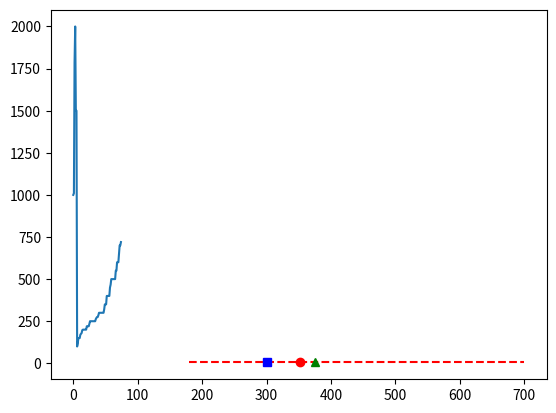

The matplotlib source for this figure:
#crowd computing
# collective opinion is always better than expert opinion

from statistics import mean

Estimates = [1000,1010,1786,2000,1500,1500,100,120,150,150,150,170,175,180,197,200,200,200,200,200,200,220,220,220,220,234,250,250,250,250,250,250,250,250,250,263,270,275,275,286,300,300,300,300,300,300,300,300,320,350,350,350,400,400,400,400,400,450,467,500,500,500,500,500,500,500,550,550,600,600,600,650,700,700,720]
# to calclate trimmed mean
Estimates.sort()
tv=int(0.1*len(Estimates))              # 0.1* len(Estimates) - 10% of 75 values is 7.5, so we take 7
Estimates=Estimates[tv:]                # remove first 10% values i.e. 7 values - smallest 10% values
Estimates=Estimates[:len(Estimates)-tv] # remove last 10% values i.e. 7 values - largest 10% values
print(mean(Estimates))                  # 351.59016393442624

# alternative way to calculate trimmed mean using stats library

from statistics import mean
from scipy import stats

Estimates = [1000,1010,1786,2000,1500,1500,100,120,150,150,150,170,175,180,197,200,200,200,200,200,200,220,220,220,220,234,250,250,250,250,250,250,250,250,250,263,270,275,275,286,300,300,300,300,300,300,300,300,320,350,350,350,400,400,400,400,400,450,467,500,500,500,500,500,500,500,550,550,600,600,600,650,700,700,720]
Estimates.sort()
m = stats.trim_mean(Estimates,0.1)
print(m)                                # 351.59016393442624



#to plot croud computing estimates

import matplotlib.pyplot as plt
import statistics
Estimates = [1000,1010,1786,2000,1500,1500,100,120,150,150,150,170,175,180,197,200,200,200,200,200,200,220,220,220,220,234,250,250,250,250,250,250,250,250,250,263,270,275,275,286,300,300,300,300,300,300,300,300,320,350,350,350,400,400,400,400,400,450,467,500,500,500,500,500,500,500,550,550,600,600,600,650,700,700,720]
y=[]                                              # keeping constant y values for all estimates
Estimates.sort()
tv=int(0.1*len(Estimates)) 
Estimates=Estimates[tv:]                
Estimates=Estimates[:len(Estimates)-tv] 
for i in range(len(Estimates)):
               y.append(5)                        # appending const y value 5 
plt.plot(Estimates,y,'r--')
plt.plot([statistics.mean(Estimates)],[5],'ro')   # mean
plt.plot([statistics.median(Estimates)],[5],'bs') # median
plt.plot([375],[5],'g^')                          # trimmed mean
plt.show()

#to plot crowd computing estimates (with no x values)

import matplotlib.pyplot as plt
Estimates = [1000,1010,1786,2000,1500,1500,100,120,150,150,150,170,175,180,197,200,200,200,200,200,200,220,220,220,220,234,250,250,250,250,250,250,250,250,250,263,270,275,275,286,300,300,300,300,300,300,300,300,320,350,350,350,400,400,400,400,400,450,467,500,500,500,500,500,500,500,550,550,600,600,600,650,700,700,720]
plt.plot(Estimates)
plt.show()
